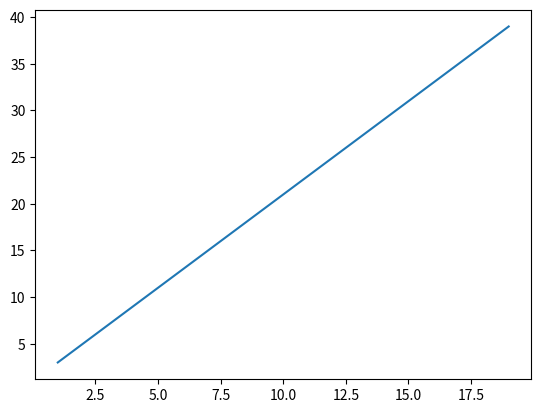

Reproduce this figure in Python.
# for learning about matplotlib

import numpy as np
import matplotlib.pyplot as plt

input_1 = [i for i in range(1, 20)]
output_2 = [2 * i + 1 for i in input_1]
print(input_1)
print(output_2)

plt.plot(input_1, output_2)
plt.show()
